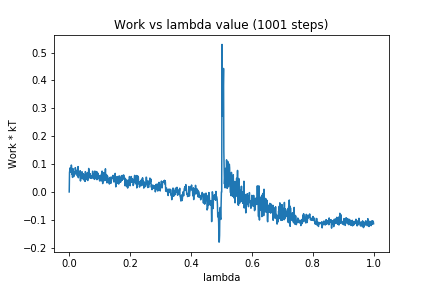

Source data for this figure (header and first rows):
0, 0.0
1, 0.06998
2, 0.07742
3, 0.08637
4, 0.07118
5, 0.08466
6, 0.07345
7, 0.09652
8, 0.08741
9, 0.06338
10, 0.06803
11, 0.05212
12, 0.08358
13, 0.08227
14, 0.06201
15, 0.05509
16, 0.07299
17, 0.06033
18, 0.06773
19, 0.06449
20, 0.08721
21, 0.08052
22, 0.07497
23, 0.07711
24, 0.06707
25, 0.06866
26, 0.06029
27, 0.05745
28, 0.07699
29, 0.09094
30, 0.05095
31, 0.06059
32, 0.06955
33, 0.0715
34, 0.0614
35, 0.07058
36, 0.07617
37, 0.03927
38, 0.06974
39, 0.05954
40, 0.06838
41, 0.0603
42, 0.07249
43, 0.04691
44, 0.05578
45, 0.05031
46, 0.06504
47, 0.06568
48, 0.04588
49, 0.04221
50, 0.04718
51, 0.05983
52, 0.03774
53, 0.07299
54, 0.06848
55, 0.05684
56, 0.06685
57, 0.04616
58, 0.04433
59, 0.06207
60, 0.04711
... 940 more rows
